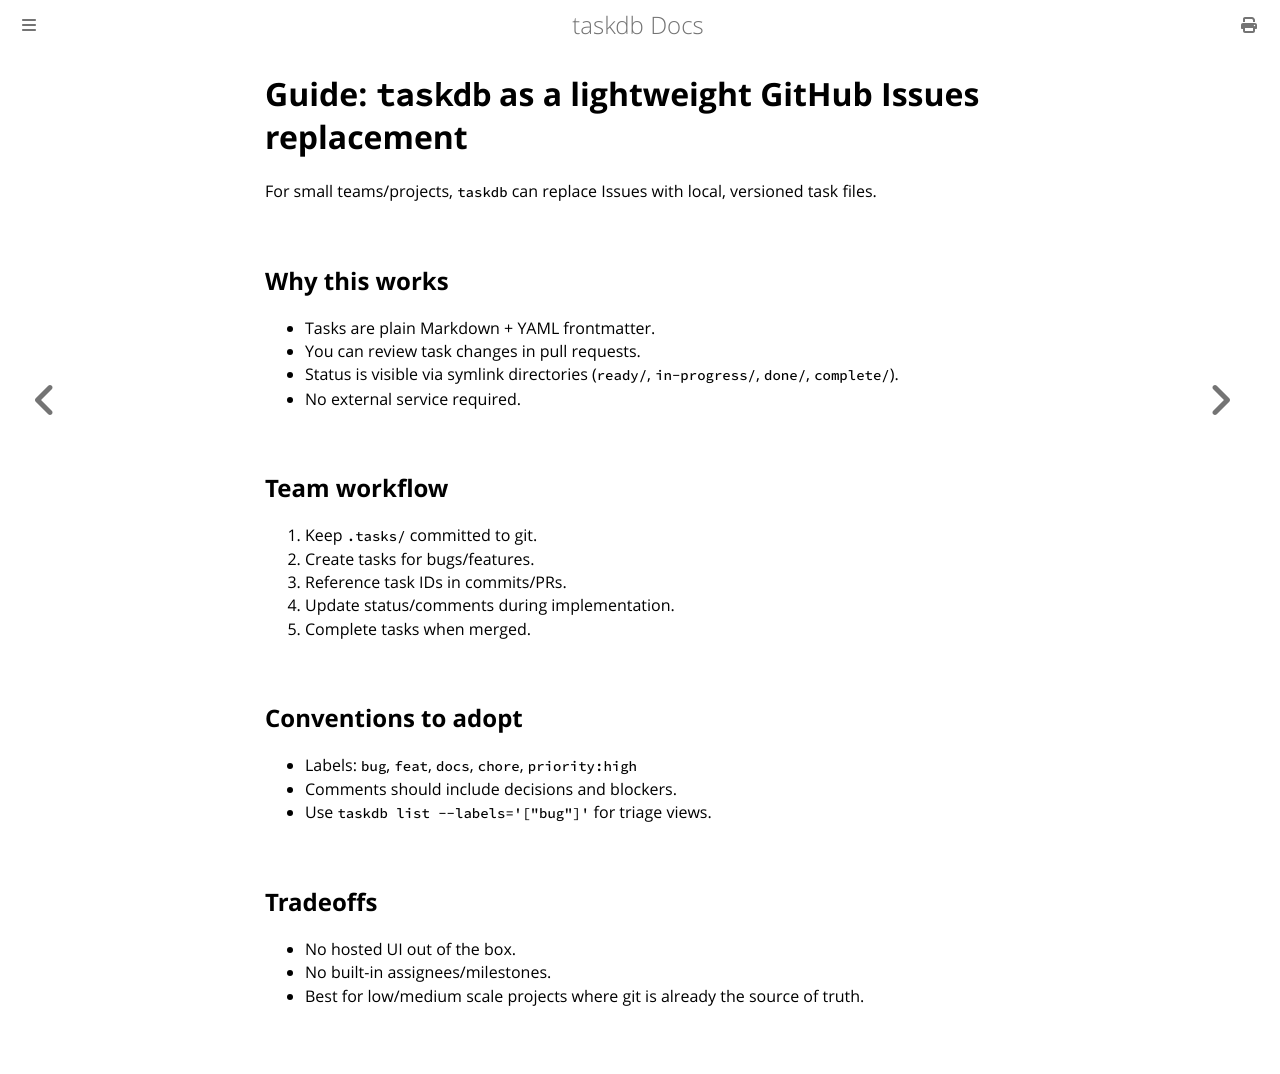

repository: toastdriven/taskdb · page: guides/github-issues-replacement.html · generator: mdbook

# Guide: `taskdb` as a lightweight GitHub Issues replacement

For small teams/projects, `taskdb` can replace Issues with local, versioned task files.

## Why this works

- Tasks are plain Markdown + YAML frontmatter.
- You can review task changes in pull requests.
- Status is visible via symlink directories (`ready/`, `in-progress/`, `done/`, `complete/`).
- No external service required.

## Team workflow

1. Keep `.tasks/` committed to git.
2. Create tasks for bugs/features.
3. Reference task IDs in commits/PRs.
4. Update status/comments during implementation.
5. Complete tasks when merged.

## Conventions to adopt

- Labels: `bug`, `feat`, `docs`, `chore`, `priority:high`
- Comments should include decisions and blockers.
- Use `taskdb list --labels='["bug"]'` for triage views.

## Tradeoffs

- No hosted UI out of the box.
- No built-in assignees/milestones.
- Best for low/medium scale projects where git is already the source of truth.
